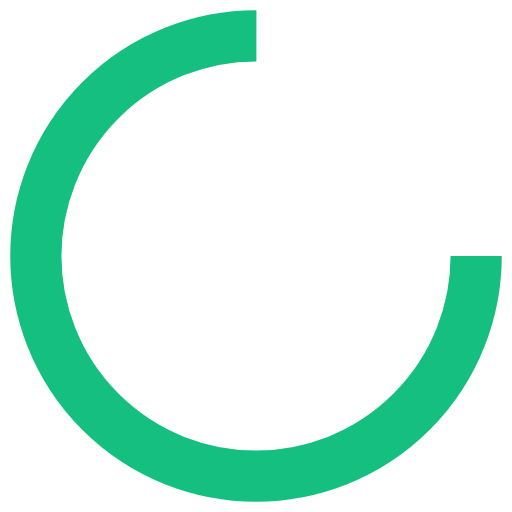
t = 0.00 s
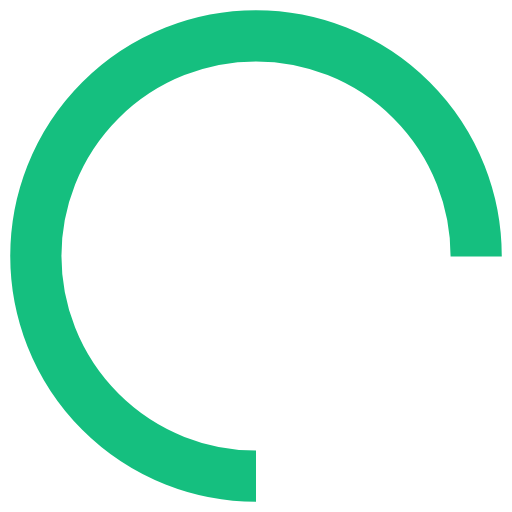
t = 0.13 s
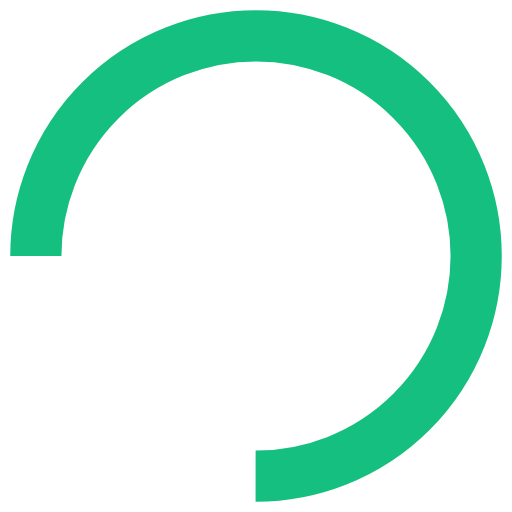
t = 0.25 s
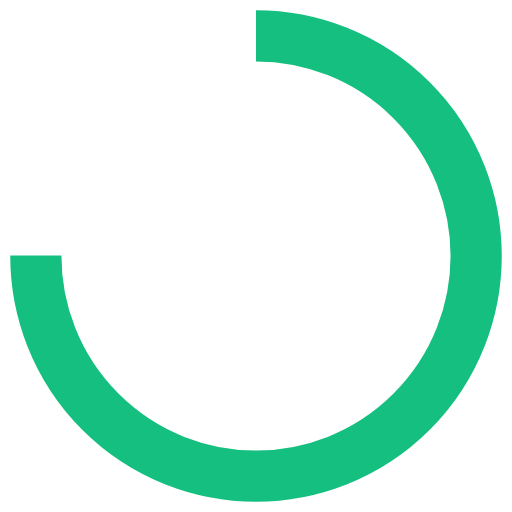
t = 0.38 s

The animated SVG that drew these frames (rendered in a browser with its animation timeline set to each time). Animation: 1 SMIL element (animateTransform=1); one cycle of 0.50 s, repeats indefinitely.

<svg xmlns="http://www.w3.org/2000/svg" viewBox="0 0 100 100" preserveAspectRatio="xMidYMid" width="200" height="200" style="shape-rendering: auto; display: block; background: transparent;" xmlns:xlink="http://www.w3.org/1999/xlink"><g><circle stroke-dasharray="202.63272615654165 69.54424205218055" r="43" stroke-width="10" stroke="#15bf7f" fill="none" cy="50" cx="50">
  <animateTransform keyTimes="0;1" values="0 50 50;360 50 50" dur="0.5s" repeatCount="indefinite" type="rotate" attributeName="transform"></animateTransform>
</circle><g></g></g><!-- [ldio] generated by https://loading.io --></svg>